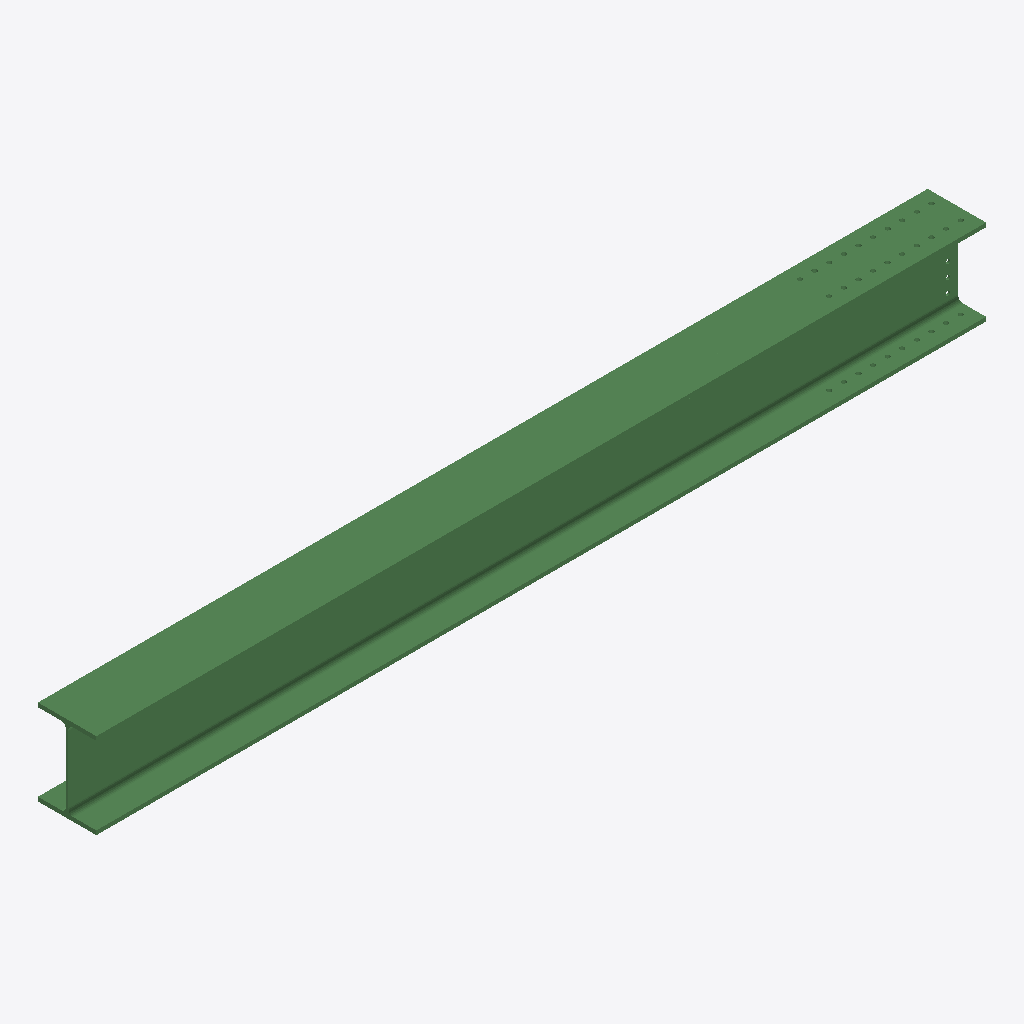
Isometric view of an IFC building model (IFC-SPF (STEP), schema IFC2X3, length unit millimetre), seen from the south-west, elements coloured by IFC class: 1 beam (green).
Extent 4.6 m × 0.3 m × 0.4 m (x, y, z). Storeys (1): Undefined at 0.00 m. Elements (1): 1 IfcBeam.

HEADER;
FILE_DESCRIPTION(('ViewDefinition[AISC_Steel_Detailing]','Option [BaseQuantities:Off]','Option [GridExport:On]','Option [Assemblies:Off]','Option [Bolts:On]','Option [Rebars:On]','Option [PourObjects:Off]','Option [Welds:On]','Option [SurfaceTreatments:On]','Option [LocationBy:0]','Option [ViewColors:Off]','Option [SectionedSpine:Off]','[2 more]'),'2;1');
FILE_NAME('b_871_Qty_1.ifc','2026-05-16T11:52:58',('GIOVANNIPC\\gcorrea'),('Structural Designer'),'IFC Database version: Work','Tekla Structures 2020 Service Pack 5, IFC Export','');
FILE_SCHEMA(('IFC2X3'));
ENDSEC;
DATA;
#37=IFCPROJECT('2G7ZFDNE16yBDU14FA92Me',#5,'Proyecto',$,$,$,$,(#11),#36);
#39=IFCSITE('2xvEzEinjBTea80yOTcujY',#5,'Obra',$,$,#38,$,$,.ELEMENT.,$,$,$,$,$);
#41=IFCBUILDING('2cNFN70Sf0PvN83OZs4jqH',#5,'Undefined',$,$,#40,$,$,.ELEMENT.,$,$,$);
#43=IFCBUILDINGSTOREY('29hdEUCErFze9E_VIAceOd',#5,'Undefined',$,$,#42,$,$,.ELEMENT.,0.0);
#69=IFCBEAM('3YjiK_k4b1iP59dRVvA29p',#44,'BEAM','HEA450','HEA450',#47,#68,'IDe2b6c53e-b849-41b1-9149-9db7f9282273');
ENDSEC;
